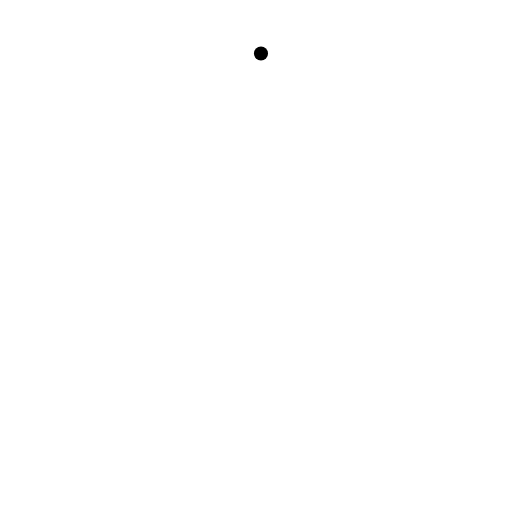
t = 0.00 s
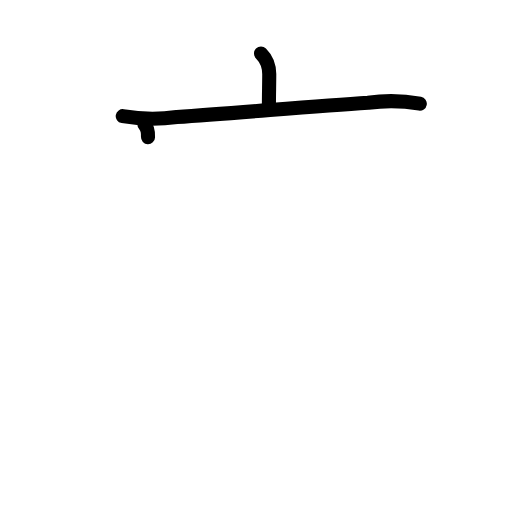
t = 2.40 s
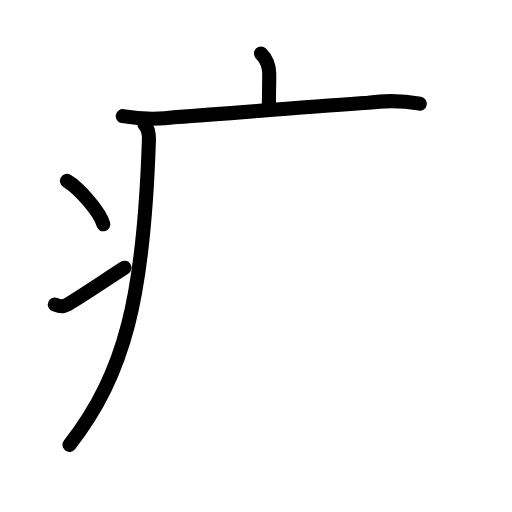
t = 4.80 s
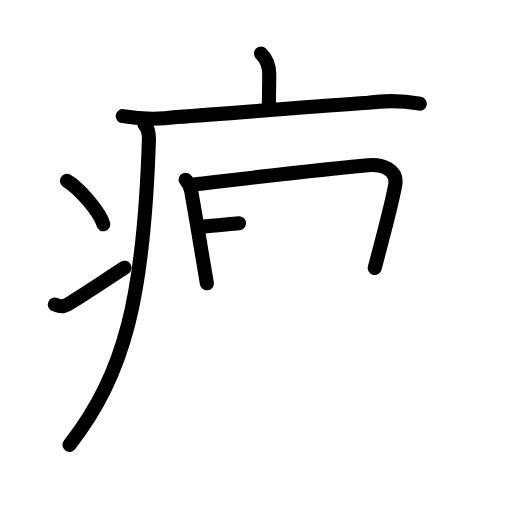
t = 7.20 s
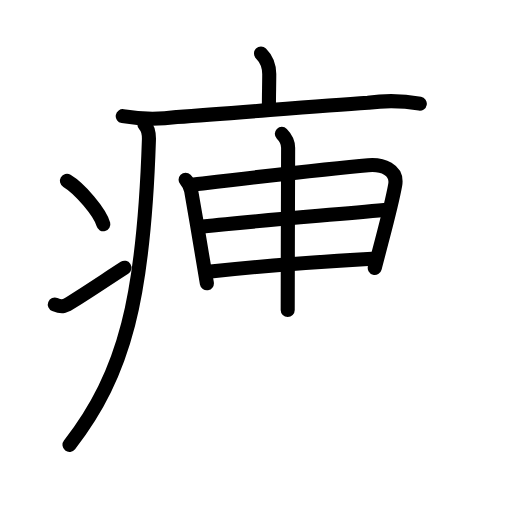
t = 9.60 s
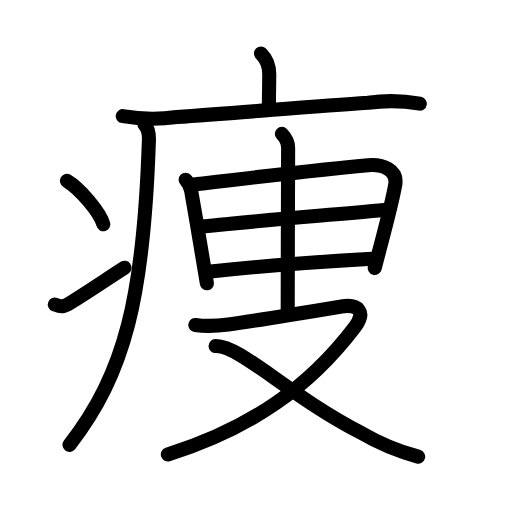
t = 12.00 s

The animated SVG that drew these frames (rendered in a browser with its animation timeline set to each time). Animation: 38 SMIL elements (animate=38); one cycle of 12.00 s.

<?xml version="1.0" encoding="UTF-8"?>
<!--
AniKanjiVG is licensed by CC-BY-SA Paul C. Sommerhoff (https://bitbucket.org/sommerhoff/anikanjivg).
AniKanjiVG uses KanjiVG which is licensed by CC-BY-SA Ulrich Apel (http://kanjivg.tagaini.net).
See also http://creativecommons.org/licenses/by-sa/3.0/
-->
<svg xmlns:kvg='http://kanjivg.tagaini.net' xmlns='http://www.w3.org/2000/svg' width='109' height='109' viewBox='0 0 109 109' style='fill:none;stroke:#000000;stroke-width:3;stroke-linecap:round;stroke-linejoin:round;' id="kvg:kanji_075e9"><g id="kvg:075e9" kvg:element="痩"><g id="kvg:075e9-g1" kvg:element="疒" kvg:position="tare" kvg:radical="general"><path id="kvg:075e9-s1" kvg:type="㇑a" d="M55.56,11.38c1.28,1.28,1.76,2.99,1.76,4.4c0,2.21-0.07,4.09-0.07,6.96"><animate attributeName="d" begin="0.0s" dur="0.5s" from="M55.56,11.38C55.56,11.38,55.56,11.38,55.56,11.38" to="M55.56,11.38c1.28,1.28,1.76,2.99,1.76,4.4" />
<animate attributeName="d" begin="0.5s" dur="0.5s" from="M55.56,11.38c1.28,1.28,1.76,2.99,1.76,4.4c0,0,0,0,0,0,0" to="M55.56,11.38c1.28,1.28,1.76,2.99,1.76,4.4c0,2.21-0.07,4.09-0.07,6.96" />
</path>
<path id="kvg:075e9-s2" kvg:type="㇐" d="M26.13,24.73c3.83,0.66,7.67,0.72,11.51,0.18c12.97-0.87,28.68-2.27,40.73-3.04c3.68-0.51,7.35-0.45,11,0.2"><animate attributeName="d" begin="1.0s" dur="0.3333333333333333s" from="M26.13,24.73C26.13,24.73,26.13,24.73,26.13,24.73" to="M26.13,24.73c3.83,0.66,7.67,0.72,11.51,0.18" />
<animate attributeName="d" begin="1.3333333333333333s" dur="0.3333333333333333s" from="M26.13,24.73c3.83,0.66,7.67,0.72,11.51,0.18c0,0,0,0,0,0,0" to="M26.13,24.73c3.83,0.66,7.67,0.72,11.51,0.18c12.97-0.87,28.68-2.27,40.73-3.04" />
<animate attributeName="d" begin="1.6666666666666665s" dur="0.3333333333333333s" from="M26.13,24.73c3.83,0.66,7.67,0.72,11.51,0.18c12.97-0.87,28.68-2.27,40.73-3.04c0,0,0,0,0,0,0" to="M26.13,24.73c3.83,0.66,7.67,0.72,11.51,0.18c12.97-0.87,28.68-2.27,40.73-3.04c3.68-0.51,7.35-0.45,11,0.2" />
<animate attributeName="d" begin="0s" dur="1.0s" from="M-100,-100" to="M-100,-100" />
</path>
<path id="kvg:075e9-s3" kvg:type="㇒" d="M30.74,26.5c0.82,0.82,1,2.35,0.96,3.37c-1.08,33.38-5.08,49.63-16.9,64.85"><animate attributeName="d" begin="2.0s" dur="0.5s" from="M30.74,26.5C30.74,26.5,30.74,26.5,30.74,26.5" to="M30.74,26.5c0.82,0.82,1,2.35,0.96,3.37" />
<animate attributeName="d" begin="2.5s" dur="0.5s" from="M30.74,26.5c0.82,0.82,1,2.35,0.96,3.37c0,0,0,0,0,0,0" to="M30.74,26.5c0.82,0.82,1,2.35,0.96,3.37c-1.08,33.38-5.08,49.63-16.9,64.85" />
<animate attributeName="d" begin="0s" dur="2.0s" from="M-100,-100" to="M-100,-100" />
</path>
<path id="kvg:075e9-s4" kvg:type="㇔" d="M14.25,38.5c2.74,1.63,7.07,6.71,7.75,9.25"><animate attributeName="d" begin="3.0s" dur="1.0s" from="M14.25,38.5C14.25,38.5,14.25,38.5,14.25,38.5" to="M14.25,38.5c2.74,1.63,7.07,6.71,7.75,9.25" />
<animate attributeName="d" begin="0s" dur="3.0s" from="M-100,-100" to="M-100,-100" />
</path>
<path id="kvg:075e9-s5" kvg:type="㇀" d="M11.67,64.83c1.46,0.59,1.95,0.48,3.2-0.3C20.5,61,22.57,59.51,26.5,57"><animate attributeName="d" begin="4.0s" dur="0.5s" from="M11.67,64.83C11.67,64.83,11.67,64.83,11.67,64.83" to="M11.67,64.83c1.46,0.59,1.95,0.48,3.2-0.3" />
<animate attributeName="d" begin="4.5s" dur="0.5s" from="M11.67,64.83c1.46,0.59,1.95,0.48,3.2-0.3c0,0,0,0,0,0,0" to="M11.67,64.83c1.46,0.59,1.95,0.48,3.2-0.3C20.5,61,22.57,59.51,26.5,57" />
<animate attributeName="d" begin="0s" dur="4.0s" from="M-100,-100" to="M-100,-100" />
</path>
</g>
<g id="kvg:075e9-g2" kvg:element="叟" kvg:partial="true"><g id="kvg:075e9-g3" kvg:element="申" kvg:position="top"><g id="kvg:075e9-g4" kvg:element="田" kvg:original="臼" kvg:partial="true"><path id="kvg:075e9-s6" kvg:type="㇑" d="M39.51,38.26c0.62,0.62,0.95,1.47,1.17,2.26c0.89,4.97,1.59,9.26,2.42,14.21c0.29,1.76,0.6,3.6,0.94,5.58"><animate attributeName="d" begin="5.0s" dur="0.3333333333333333s" from="M39.51,38.26C39.51,38.26,39.51,38.26,39.51,38.26" to="M39.51,38.26c0.62,0.62,0.95,1.47,1.17,2.26" />
<animate attributeName="d" begin="5.333333333333333s" dur="0.3333333333333333s" from="M39.51,38.26c0.62,0.62,0.95,1.47,1.17,2.26c0,0,0,0,0,0,0" to="M39.51,38.26c0.62,0.62,0.95,1.47,1.17,2.26c0.89,4.97,1.59,9.26,2.42,14.21" />
<animate attributeName="d" begin="5.666666666666667s" dur="0.3333333333333333s" from="M39.51,38.26c0.62,0.62,0.95,1.47,1.17,2.26c0.89,4.97,1.59,9.26,2.42,14.21c0,0,0,0,0,0,0" to="M39.51,38.26c0.62,0.62,0.95,1.47,1.17,2.26c0.89,4.97,1.59,9.26,2.42,14.21c0.29,1.76,0.6,3.6,0.94,5.58" />
<animate attributeName="d" begin="0s" dur="5.0s" from="M-100,-100" to="M-100,-100" />
</path>
<path id="kvg:075e9-s7" kvg:type="㇕" d="M41.27,39.27c12.28-1.44,28.26-3.33,37.12-4.09c2.97-0.25,6.33,0.87,5.74,4.22c-0.54,3.06-1.77,7.82-2.92,12.19c-0.51,1.95-1.01,3.83-1.43,5.44"><animate attributeName="d" begin="6.0s" dur="0.25s" from="M41.27,39.27C41.27,39.27,41.27,39.27,41.27,39.27" to="M41.27,39.27c12.28-1.44,28.26-3.33,37.12-4.09" />
<animate attributeName="d" begin="6.25s" dur="0.25s" from="M41.27,39.27c12.28-1.44,28.26-3.33,37.12-4.09c0,0,0,0,0,0,0" to="M41.27,39.27c12.28-1.44,28.26-3.33,37.12-4.09c2.97-0.25,6.33,0.87,5.74,4.22" />
<animate attributeName="d" begin="6.5s" dur="0.25s" from="M41.27,39.27c12.28-1.44,28.26-3.33,37.12-4.09c2.97-0.25,6.33,0.87,5.74,4.22c0,0,0,0,0,0,0" to="M41.27,39.27c12.28-1.44,28.26-3.33,37.12-4.09c2.97-0.25,6.33,0.87,5.74,4.22c-0.54,3.06-1.77,7.82-2.92,12.19" />
<animate attributeName="d" begin="6.75s" dur="0.25s" from="M41.27,39.27c12.28-1.44,28.26-3.33,37.12-4.09c2.97-0.25,6.33,0.87,5.74,4.22c-0.54,3.06-1.77,7.82-2.92,12.19c0,0,0,0,0,0,0" to="M41.27,39.27c12.28-1.44,28.26-3.33,37.12-4.09c2.97-0.25,6.33,0.87,5.74,4.22c-0.54,3.06-1.77,7.82-2.92,12.19c-0.51,1.95-1.01,3.83-1.43,5.44" />
<animate attributeName="d" begin="0s" dur="6.0s" from="M-100,-100" to="M-100,-100" />
</path>
<path id="kvg:075e9-s8" kvg:type="㇐" d="M43.16,48.24c11.22-1.24,26.22-2.37,38.64-3.52"><animate attributeName="d" begin="7.0s" dur="1.0s" from="M43.16,48.24C43.16,48.24,43.16,48.24,43.16,48.24" to="M43.16,48.24c11.22-1.24,26.22-2.37,38.64-3.52" />
<animate attributeName="d" begin="0s" dur="7.0s" from="M-100,-100" to="M-100,-100" />
</path>
<path id="kvg:075e9-s9" kvg:type="㇐" d="M44.84,57.82c11.78-1.32,20.41-1.95,34.39-2.74"><animate attributeName="d" begin="8.0s" dur="1.0s" from="M44.84,57.82C44.84,57.82,44.84,57.82,44.84,57.82" to="M44.84,57.82c11.78-1.32,20.41-1.95,34.39-2.74" />
<animate attributeName="d" begin="0s" dur="8.0s" from="M-100,-100" to="M-100,-100" />
</path>
</g>
<g id="kvg:075e9-g5" kvg:element="丨"><path id="kvg:075e9-s10" kvg:type="㇑" d="M60,28.5c1,1,1.34,2.12,1.34,2.97c0,0.87-0.09,25.51-0.09,34.53"><animate attributeName="d" begin="9.0s" dur="0.5s" from="M60,28.5C60,28.5,60,28.5,60,28.5" to="M60,28.5c1,1,1.34,2.12,1.34,2.97" />
<animate attributeName="d" begin="9.5s" dur="0.5s" from="M60,28.5c1,1,1.34,2.12,1.34,2.97c0,0,0,0,0,0,0" to="M60,28.5c1,1,1.34,2.12,1.34,2.97c0,0.87-0.09,25.51-0.09,34.53" />
<animate attributeName="d" begin="0s" dur="9.0s" from="M-100,-100" to="M-100,-100" />
</path>
</g>
</g>
<g id="kvg:075e9-g6" kvg:element="又" kvg:position="bottom"><path id="kvg:075e9-s11" kvg:type="㇇" d="M41.58,69.19c2.44,0.36,4.59,0.22,7.04-0.11c5.88-0.78,19.27-3.03,24.05-3.83c3.58-0.6,5.29,1.14,2.92,4.29c-9.66,12.76-22.13,21.64-39.86,27.22"><animate attributeName="d" begin="10.0s" dur="0.25s" from="M41.58,69.19C41.58,69.19,41.58,69.19,41.58,69.19" to="M41.58,69.19c2.44,0.36,4.59,0.22,7.04-0.11" />
<animate attributeName="d" begin="10.25s" dur="0.25s" from="M41.58,69.19c2.44,0.36,4.59,0.22,7.04-0.11c0,0,0,0,0,0,0" to="M41.58,69.19c2.44,0.36,4.59,0.22,7.04-0.11c5.88-0.78,19.27-3.03,24.05-3.83" />
<animate attributeName="d" begin="10.5s" dur="0.25s" from="M41.58,69.19c2.44,0.36,4.59,0.22,7.04-0.11c5.88-0.78,19.27-3.03,24.05-3.83c0,0,0,0,0,0,0" to="M41.58,69.19c2.44,0.36,4.59,0.22,7.04-0.11c5.88-0.78,19.27-3.03,24.05-3.83c3.58-0.6,5.29,1.14,2.92,4.29" />
<animate attributeName="d" begin="10.75s" dur="0.25s" from="M41.58,69.19c2.44,0.36,4.59,0.22,7.04-0.11c5.88-0.78,19.27-3.03,24.05-3.83c3.58-0.6,5.29,1.14,2.92,4.29c0,0,0,0,0,0,0" to="M41.58,69.19c2.44,0.36,4.59,0.22,7.04-0.11c5.88-0.78,19.27-3.03,24.05-3.83c3.58-0.6,5.29,1.14,2.92,4.29c-9.66,12.76-22.13,21.64-39.86,27.22" />
<animate attributeName="d" begin="0s" dur="10.0s" from="M-100,-100" to="M-100,-100" />
</path>
<path id="kvg:075e9-s12" kvg:type="㇏" d="M45.89,73.67c5.29-0.15,15.99,10.83,30.87,18.41c3.86,2.26,7.95,3.98,12.26,5.14"><animate attributeName="d" begin="11.0s" dur="0.5s" from="M45.89,73.67C45.89,73.67,45.89,73.67,45.89,73.67" to="M45.89,73.67c5.29-0.15,15.99,10.83,30.87,18.41" />
<animate attributeName="d" begin="11.5s" dur="0.5s" from="M45.89,73.67c5.29-0.15,15.99,10.83,30.87,18.41c0,0,0,0,0,0,0" to="M45.89,73.67c5.29-0.15,15.99,10.83,30.87,18.41c3.86,2.26,7.95,3.98,12.26,5.14" />
<animate attributeName="d" begin="0s" dur="11.0s" from="M-100,-100" to="M-100,-100" />
</path>
</g>
</g>
</g>
</svg>
